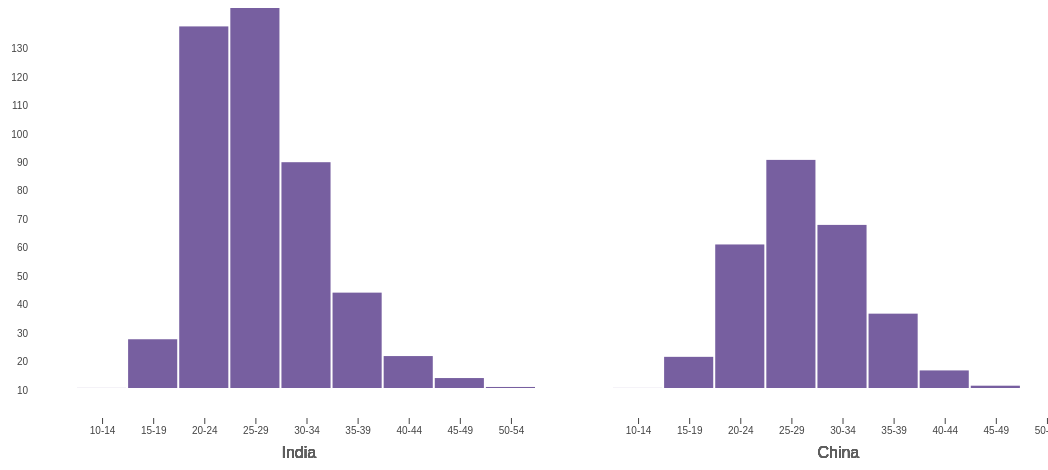
D3 v7 page, settled after 480 driven frames (8 s of simulated time); the page loaded 1 data file(s).


// ── code.js
const margin = { top:30, right:30, bottom:30, left:40 };
const width = 600 - margin.left - margin.right;
const height = 500 - margin.top - margin.bottom;

const svgL = d3.selectAll(".contentL")
                .append("svg")
                .attr("width", width + margin.left + margin.right)
                .attr("height", height + margin.top + margin.bottom);

const svgR = d3.selectAll(".contentR")
                .append("svg")
                .attr("width", width + margin.left + margin.right)
                .attr("height", height + margin.top + margin.bottom);

const year = "2021";

d3.csv("./data/India_China_data.csv")
    .then(data => {

        // data as needed
        data.forEach(d => {
            d.Location = d.Location,
            d.AgeGrp = d.AgeGrp,
            d.Time = d.Time,
            d.ASFR = +d.ASFR
        });

        let IndiaData = data.filter(d => d.Location === "India" && d.Time === year);
        let ChinaData = data.filter(d => d.Location === "China" && d.Time === year);

        //tooltip methods
        let tooltip = d3.select(".contentL")
                        .append("div")
                        .style("opacity", 0)
                        .attr("class", "barLValue")

        let mouseover = (e, d) => {
            tooltip.style("opacity", 1);
        };

        let mousemove = (e, d) => {
            tooltip.transition()
            .duration(200)
            .style("opacity", .9);
            tooltip.html(`Age Group: ${d.AgeGrp} <br> ASFR: ${d.ASFR}`)
            .style("left", (e.pageX) + "px")
            .style("top", (e.pageY) + "px");
        };

        let mouseleave = (e, d) => {
            tooltip.transition()
                .duration(500)
                .style("opacity", 0);
        };

        //common y axis
        yMinIndia = d3.min(IndiaData, d => d.ASFR);
        yMinChina = d3.min(ChinaData, d => d.ASFR);
        yMaxIndia = d3.max(IndiaData, d => d.ASFR);
        yMaxChina = d3.max(ChinaData, d => d.ASFR);

        //y axis scale
        let yScale = d3.scaleLinear()
                        .domain([Math.min(yMinIndia, yMinChina), Math.max(yMaxIndia, yMaxChina)])
                        .range([height-margin.bottom, margin.top])

        //set axis on the left
        let yAxis = d3.axisLeft(yScale);


        //INDIA

        // add y-axis to svg
        svgL.append("g")
            .attr("class", "yAxis")
            .attr("transform", `translate(${margin.left}, 0)`)
            .call(yAxis)
            .call(g => g.select(".domain").remove())
            .call(g => g.selectAll("line").remove());

        let xLVal = []
        IndiaData.forEach(d => {
            xLVal.push(d.AgeGrp);
        });

        //x axis scale
        let xScaleL = d3.scaleBand()
                        .domain(xLVal)
                        .range([margin.left, width-margin.right]);

        // set axis on the bottom 
        let xAxisL = d3.axisBottom(xScaleL);

        // add x-axis to svg
        svgL.append("g")
            .attr("class", "xAxisL")
            .attr("transform", `translate(${margin.left}, ${height-margin.bottom})`)
            .call(xAxisL)
            .call(g => g.select(".domain").remove())

        //rectangle svg for bar plot
        svgL.selectAll(".barL")
            .data(IndiaData)
            .enter().append("rect")
            .attr("class", "barL")
            .attr("x", d => xScaleL(d.AgeGrp))
            .attr("y", d => yScale(d.ASFR)-margin.bottom)
            .attr("width", xScaleL.bandwidth()-2)
            .attr("height", d => height-yScale(d.ASFR)-margin.bottom)
            .attr("transform", `translate(${margin.left}, 0)`)
            .on("mouseover", mouseover) // add tooltip on mouse move
            .on("mousemove", mousemove)
            .on("mouseleave", mouseleave)

        //labels
        svgL.selectAll(".labelIndia")
            .data(IndiaData)
            .enter().append("text")
            .attr("class", "labelIndia")
            .attr("x", xScaleL("30-34"))
            .attr("y", `${height-margin.bottom}`)
            .attr("dy", 40)
            .text("India")
            .attr("transform", `translate(${margin.left}, 0)`)


        //CHINA

        // add y-axis to svg (conditionally -- css rule)
        svgR.append("g")
            .attr("class", "yAxisR")
            .attr("transform", `translate(${margin.left}, 0)`)
            .call(yAxis)
            .call(g => g.select(".domain").remove())
            .call(g => g.selectAll("line").remove());

        let xRVal = [];
        ChinaData.forEach(d => {
            xRVal.push(d.AgeGrp);
        });

        //x-axis scale
        let xScaleR = d3.scaleBand()
                        .domain(xRVal)
                        .range([margin.left, width-margin.right]);

        // set axis on the bottom
        let xAxisR = d3.axisBottom(xScaleR);

        //add x-axis to svg
        svgR.append("g")
            .attr("class", "xAxisR")
            .attr("transform", `translate(${margin.left}, ${height-margin.bottom})`)
            .call(xAxisR)
            .call(g =>g.select(".domain").remove());

        svgR.selectAll(".barR")
            .data(ChinaData)
            .enter().append("rect")
            .attr("class", "barR")
            .attr("x", d => xScaleR(d.AgeGrp))
            .attr("y", d => yScale(d.ASFR)-margin.bottom)
            .attr("width", xScaleR.bandwidth()-2)
            .attr("height", d => height-yScale(d.ASFR)-margin.bottom)
            .attr("transform", `translate(${margin.left}, 0)`)
            .on("mouseover", mouseover) // add tooltip on mouse move
            .on("mousemove", mousemove)
            .on("mouseleave", mouseleave)
        
        //label
        svgR.selectAll(".labelChina")
            .data(ChinaData)
            .enter().append("text")
            .attr("class", "labelChina")
            .attr("x", xScaleR("30-34"))
            .attr("y", `${height-margin.bottom}`)
            .attr("dy", 40)
            .text("China")
            .attr("transform", `translate(${margin.left}, 0)`)


    });


### data: data/India_China_data.csv
Location, Variant, Time, AgeGrp, ASFR
China, Medium, 1950, 10-14, 1.439
China, Medium, 1950, 15-19, 83.82
China, Medium, 1950, 20-24, 266
China, Medium, 1950, 25-29, 273.5
China, Medium, 1950, 30-34, 229.2
China, Medium, 1950, 35-39, 187.1
China, Medium, 1950, 40-44, 103.2
China, Medium, 1950, 45-49, 17.43
China, Medium, 1950, 50-54, 0.593
China, Medium, 1951, 10-14, 1.338
China, Medium, 1951, 15-19, 82.49
China, Medium, 1951, 20-24, 262.6
China, Medium, 1951, 25-29, 269.2
China, Medium, 1951, 30-34, 224.3
China, Medium, 1951, 35-39, 182.7
China, Medium, 1951, 40-44, 99.88
China, Medium, 1951, 45-49, 16.55
China, Medium, 1951, 50-54, 0.574
China, Medium, 1952, 10-14, 1.684
China, Medium, 1952, 15-19, 95.75
China, Medium, 1952, 20-24, 293
China, Medium, 1952, 25-29, 298.4
China, Medium, 1952, 30-34, 256.7
China, Medium, 1952, 35-39, 209.2
China, Medium, 1952, 40-44, 118.3
China, Medium, 1952, 45-49, 20.9
China, Medium, 1952, 50-54, 0.829
China, Medium, 1953, 10-14, 1.329
China, Medium, 1953, 15-19, 88.2
China, Medium, 1953, 20-24, 276.6
China, Medium, 1953, 25-29, 283.9
China, Medium, 1953, 30-34, 240.7
China, Medium, 1953, 35-39, 194.1
China, Medium, 1953, 40-44, 105.7
China, Medium, 1953, 45-49, 17.84
China, Medium, 1953, 50-54, 0.682
China, Medium, 1954, 10-14, 1.365
China, Medium, 1954, 15-19, 91.27
China, Medium, 1954, 20-24, 286.4
China, Medium, 1954, 25-29, 293.7
China, Medium, 1954, 30-34, 251.4
China, Medium, 1954, 35-39, 201.9
China, Medium, 1954, 40-44, 111.8
China, Medium, 1954, 45-49, 19.16
China, Medium, 1954, 50-54, 0.747
China, Medium, 1955, 10-14, 1.282
China, Medium, 1955, 15-19, 88.59
China, Medium, 1955, 20-24, 285.9
China, Medium, 1955, 25-29, 295.5
China, Medium, 1955, 30-34, 252.8
China, Medium, 1955, 35-39, 201.6
China, Medium, 1955, 40-44, 110.7
China, Medium, 1955, 45-49, 18.84
China, Medium, 1955, 50-54, 0.732
China, Medium, 1956, 10-14, 0.951
China, Medium, 1956, 15-19, 78.48
China, Medium, 1956, 20-24, 270.8
China, Medium, 1956, 25-29, 282.8
China, Medium, 1956, 30-34, 237.4
China, Medium, 1956, 35-39, 187.2
... 8,346 more rows